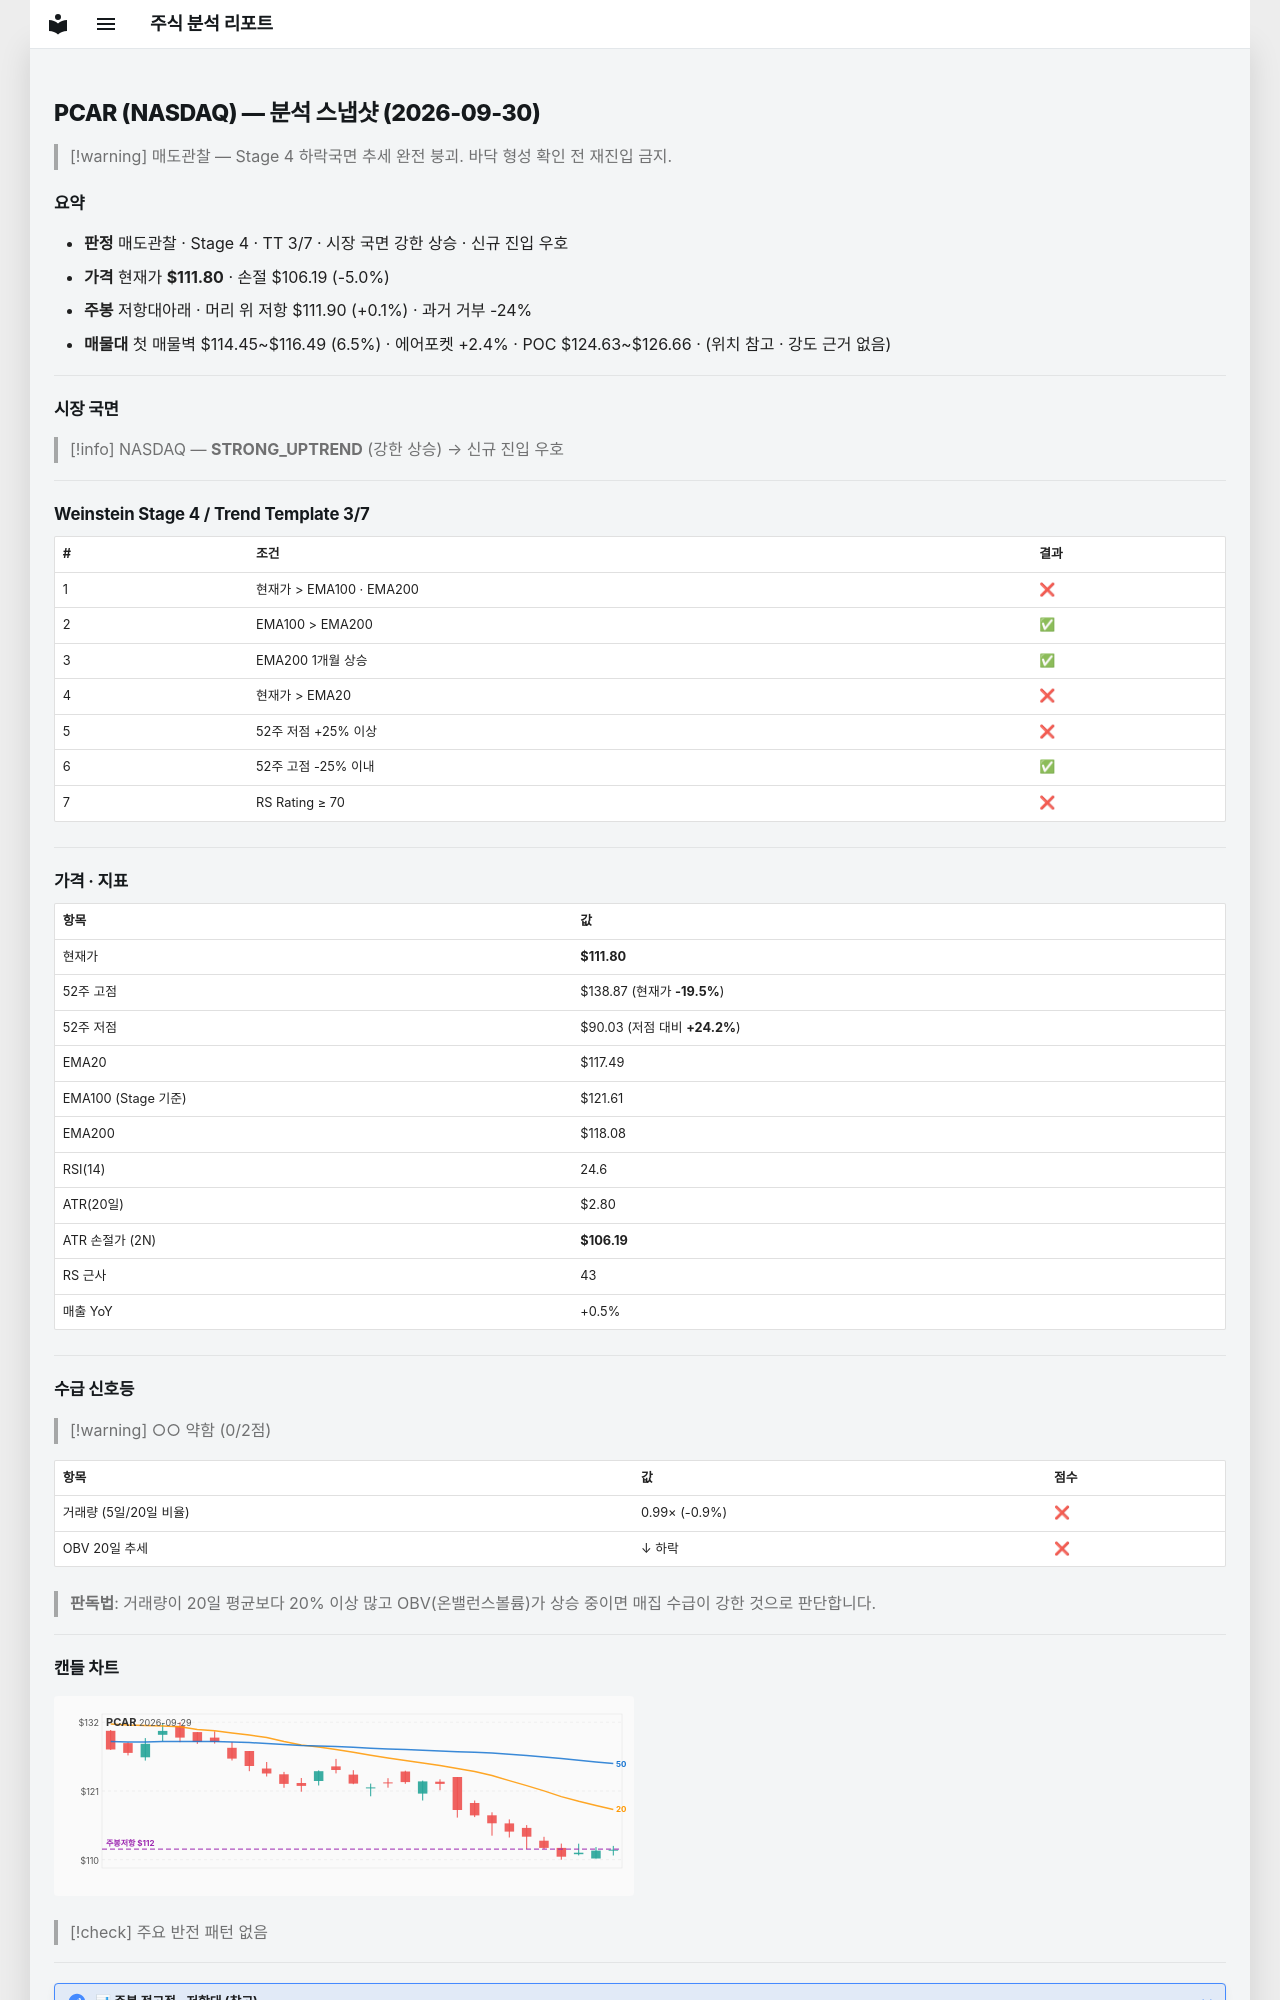

repository: soloandco/stock-reports · page: snapshots/PCAR-2026-09-30/index.html · generator: mkdocs

---
type: analysis-snapshot
title: PCAR 분석 스냅샷
ticker: PCAR
market: NASDAQ
created: 2026-09-30
updated: 2026-09-30
bar-date: 2026-09-29
verdict: 매도관찰
real-rr: 0.02
sma50-gap-pct: -4.8
weekly-position: 저항대아래
weekly-overhead-price: 111.90
weekly-overhead-pct: 0.1
stage: 4
trend-template-score: 3
tt-max: 7
ma-set: ema-20-100-200
price: 111.80000305175781
stop-price: 106.1932746581502
market-regime: STRONG_UPTREND
supply-demand-score: 0/2
supply-demand-label: 약함
status: tracking
tags:
  - stock-agent
  - watchlist
  - PCAR
  - analysis
related:
  - "[[analysis-template]]"
---

# PCAR (NASDAQ) — 분석 스냅샷 (2026-09-30)

> [!warning] 매도관찰 — Stage 4 하락국면
> 추세 완전 붕괴. 바닥 형성 확인 전 재진입 금지.

## 요약

- **판정** 매도관찰 · Stage 4 · TT 3/7 · 시장 국면 강한 상승 · 신규 진입 우호
- **가격** 현재가 **$111.80** · 손절 $106.19 (-5.0%)
- **주봉** 저항대아래 · 머리 위 저항 $111.90 (+0.1%) · 과거 거부 -24%
- **매물대** 첫 매물벽 $114.45~$116.49 (6.5%) · 에어포켓 +2.4% · POC $124.63~$126.66 · (위치 참고 · 강도 근거 없음)

---

## 시장 국면

> [!info] NASDAQ — **STRONG_UPTREND** (강한 상승) → 신규 진입 우호

---

## Weinstein Stage 4 / Trend Template 3/7

| # | 조건 | 결과 |
|---|------|------|
| 1 | 현재가 > EMA100 · EMA200 | ❌ |
| 2 | EMA100 > EMA200 | ✅ |
| 3 | EMA200 1개월 상승 | ✅ |
| 4 | 현재가 > EMA20 | ❌ |
| 5 | 52주 저점 +25% 이상 | ❌ |
| 6 | 52주 고점 -25% 이내 | ✅ |
| 7 | RS Rating ≥ 70 | ❌ |

---

## 가격 · 지표

| 항목 | 값 |
|------|---|
| 현재가 | **$111.80** |
| 52주 고점 | $138.87 (현재가 **-19.5%**) |
| 52주 저점 | $90.03 (저점 대비 **+24.2%**) |
| EMA20 | $117.49 |
| EMA100 (Stage 기준) | $121.61 |
| EMA200 | $118.08 |
| RSI(14) | 24.6 |
| ATR(20일) | $2.80 |
| ATR 손절가 (2N) | **$106.19** |
| RS 근사 | 43 |
| 매출 YoY | +0.5% |

---
## 수급 신호등

> [!warning] ○○ 약함 (0/2점)

| 항목 | 값 | 점수 |
|------|------|------|
| 거래량 (5일/20일 비율) | 0.99× (-0.9%) | ❌ |
| OBV 20일 추세 | ↓ 하락 | ❌ |

> **판독법**: 거래량이 20일 평균보다 20% 이상 많고 OBV(온밸런스볼륨)가 상승 중이면 매집 수급이 강한 것으로 판단합니다.

---
